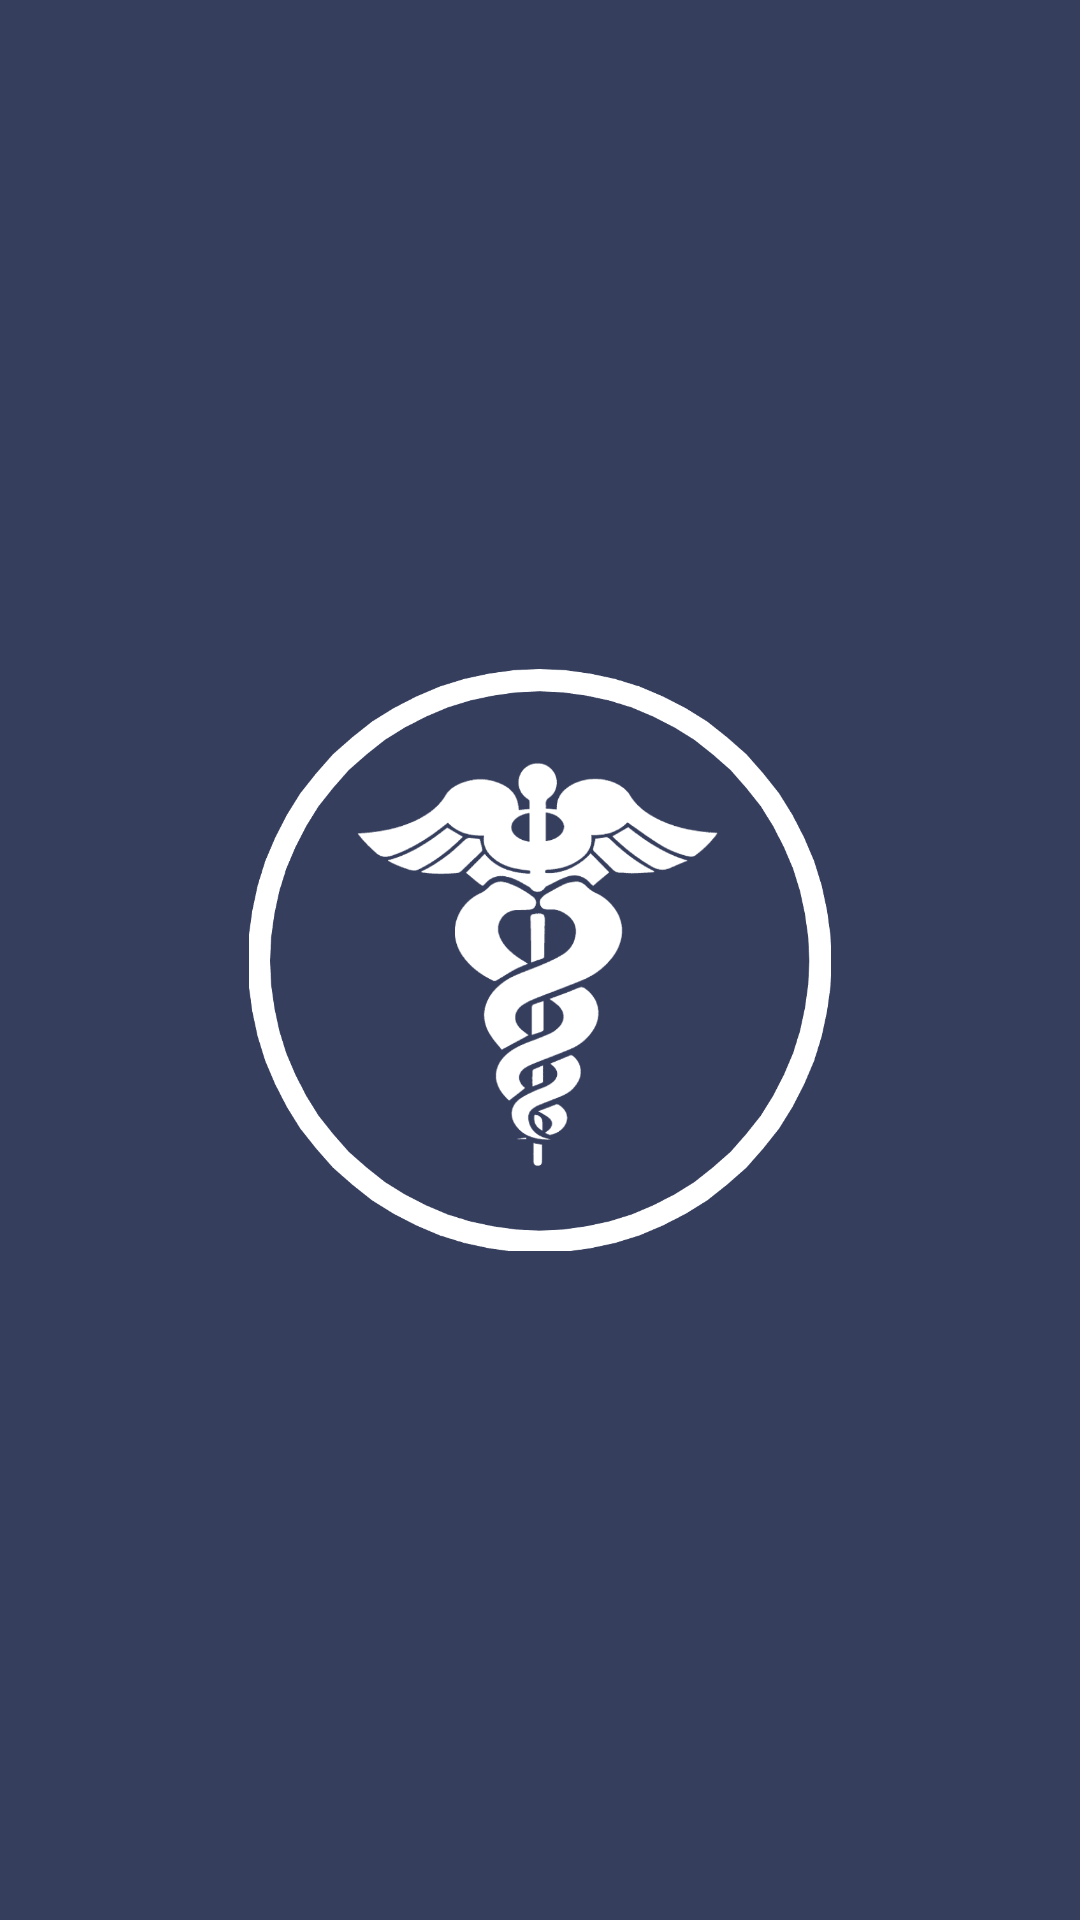

This screen was rendered from an Android layout file. Write that file and the resources it references.
<!-- AndroidManifest.xml: application theme Base.Theme.MediTrack -->
<!-- res/layout/activity_splash_screen.xml -->
<?xml version="1.0" encoding="utf-8"?>
<androidx.constraintlayout.widget.ConstraintLayout xmlns:android="http://schemas.android.com/apk/res/android"
    xmlns:app="http://schemas.android.com/apk/res-auto"
    xmlns:tools="http://schemas.android.com/tools"
    android:id="@+id/main"
    android:layout_width="match_parent"
    android:layout_height="match_parent"
    tools:context=".activities.SplashScreen"
    android:background="@color/handles">
    <ImageView
        android:id="@+id/imageView4"
        android:layout_width="208dp"
        android:layout_height="194dp"
        app:layout_constraintBottom_toBottomOf="parent"
        app:layout_constraintEnd_toEndOf="parent"
        app:layout_constraintHorizontal_bias="0.5"
        app:layout_constraintStart_toStartOf="parent"
        app:layout_constraintTop_toTopOf="parent"
        app:layout_constraintVertical_bias="0.5"
        app:srcCompat="@drawable/splashlogo"
        tools:ignore="ContentDescription" />
</androidx.constraintlayout.widget.ConstraintLayout>
<!-- resources referenced by this layout -->
<resources>
  <color name="handles">#353E5D</color>
  <!-- drawable splashlogo: png bitmap (drawable, 74500 bytes) -->
  <style name="Base.Theme.MediTrack" parent="Base.Theme.HospitalPatientInformationReferenceSystem">
  
      </style>
  <style name="Base.Theme.HospitalPatientInformationReferenceSystem" parent="Theme.Material3.DayNight.NoActionBar">
          <item name="android:statusBarColor">@color/main</item>
          <item name="colorControlActivated">@color/handles</item>
          <item name="android:textColorHighlight">@color/highlights</item>
          <item name="android:windowIsTranslucent">true</item>
      </style>
  <color name="main">#494646</color>
  <color name="highlights">#5735B6F1</color>
</resources>
